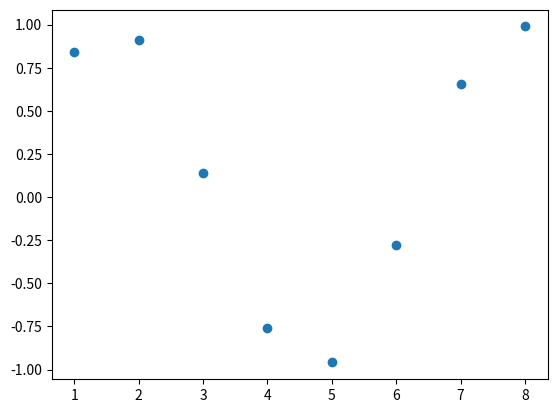

Here is the Python script that generated this plot:
import numpy as np
from matplotlib import pyplot as plt
x=np.arange(1,9)
y=np.sin(x)
plt.scatter(x,y)
plt.show()